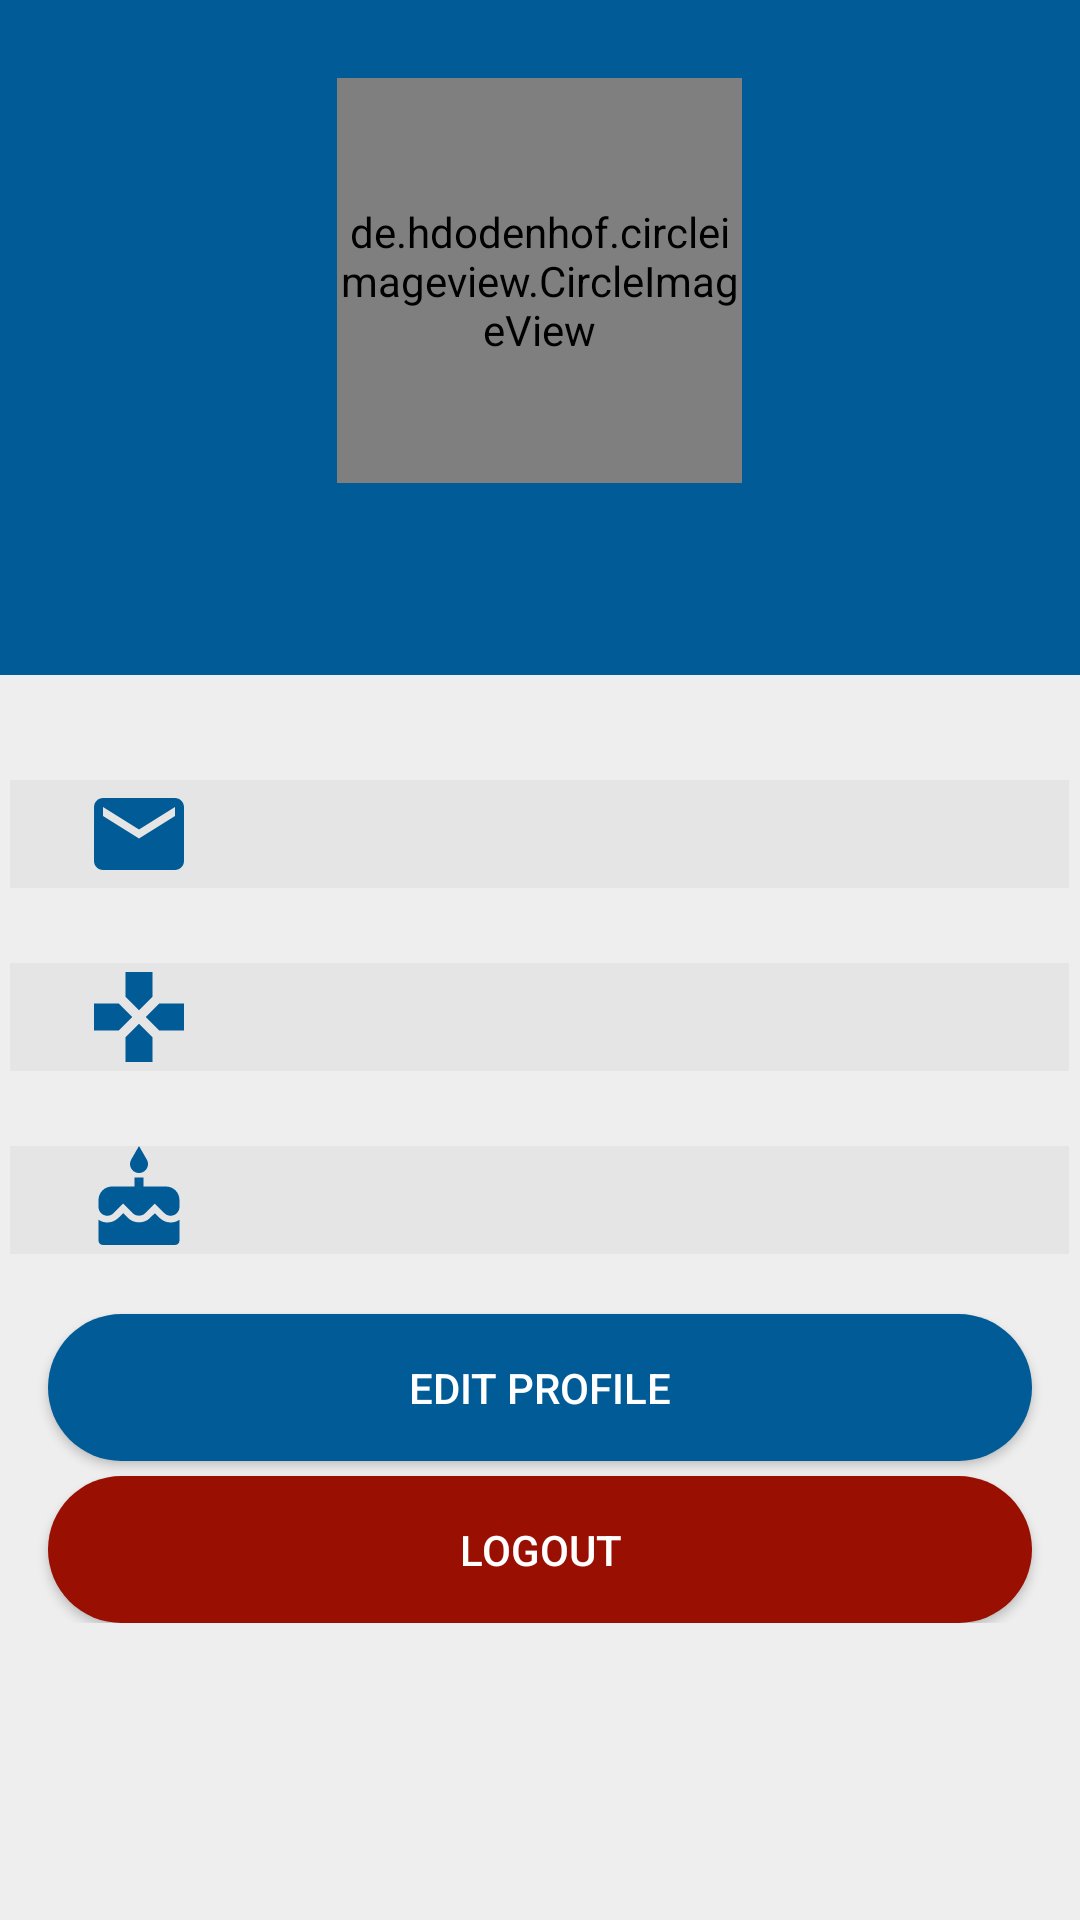

Write the Android layout XML for this screen, with the resource values it uses.
<!-- AndroidManifest.xml: application theme AppTheme -->
<!-- res/layout/activity_view_profile.xml -->
<?xml version="1.0" encoding="utf-8"?>
<LinearLayout
    xmlns:android="http://schemas.android.com/apk/res/android"
    android:layout_width="match_parent"
    android:layout_height="match_parent"
    android:background="#eeeeee"
    android:orientation="vertical">

    <ScrollView
        android:layout_width="match_parent"
        android:layout_height="match_parent">

        <LinearLayout
            android:layout_width="match_parent"
            android:layout_height="wrap_content"
            android:orientation="vertical" >

            <RelativeLayout
                android:layout_width="match_parent"
                android:layout_height="245dp">

                <LinearLayout
                    android:layout_width="match_parent"
                    android:layout_height="225dp"
                    android:background="#005b96"
                    android:orientation="vertical">

                    <de.hdodenhof.circleimageview.CircleImageView
                        android:id="@+id/imageView2"
                        android:layout_width="135dp"
                        android:layout_height="135dp"
                        android:layout_gravity="center_horizontal"
                        android:layout_marginTop="26dp" />

                    <TextView
                        android:id="@+id/userNameValue"
                        android:layout_width="wrap_content"
                        android:layout_height="wrap_content"
                        android:layout_gravity="center_horizontal"
                        android:layout_marginTop="10dp"
                        android:textColor="#fff"
                        android:textSize="21sp"
                        android:textStyle="bold" />
                </LinearLayout>

            </RelativeLayout>
            <LinearLayout
                android:layout_width="353dp"
                android:layout_height="wrap_content"
                android:layout_gravity="center"
                android:layout_marginTop="15dp"
                android:orientation="vertical">

                <LinearLayout
                    android:background="#E5E5E5"
                    android:radius="45dp"
                    android:layout_width="match_parent"
                    android:layout_height="wrap_content"
                    android:orientation="horizontal"
                    android:paddingLeft="25dp">

                    <ImageView
                        android:layout_width="36dp"
                        android:layout_height="36dp"
                        android:src="@drawable/ic_email_black_24dp" />

                    <TextView
                        android:id="@+id/emailValue"
                        android:layout_width="wrap_content"
                        android:layout_height="wrap_content"
                        android:layout_gravity="center_vertical"
                        android:paddingLeft="20dp"
                        android:textStyle="bold" />
                </LinearLayout>

                <LinearLayout
                    android:background="#E5E5E5"
                    android:radius="45dp"
                    android:layout_width="match_parent"
                    android:layout_height="wrap_content"
                    android:layout_marginTop="25dp"
                    android:orientation="horizontal"
                    android:paddingLeft="25dp">

                    <ImageView
                        android:layout_width="36dp"
                        android:layout_height="36dp"
                        android:src="@drawable/ic_games_black_24dp" />

                    <TextView
                        android:id="@+id/pointsValue"
                        android:layout_width="wrap_content"
                        android:layout_height="wrap_content"
                        android:layout_gravity="center_vertical"
                        android:paddingLeft="20dp"
                        android:textStyle="bold" />
                </LinearLayout>

                <LinearLayout
                    android:background="#E5E5E5"
                    android:layout_width="match_parent"
                    android:layout_height="wrap_content"
                    android:layout_marginTop="25dp"
                    android:orientation="horizontal"
                    android:radius="45dp"
                    android:paddingLeft="25dp">

                    <ImageView
                        android:layout_width="36dp"
                        android:layout_height="36dp"
                        android:src="@drawable/ic_cake_black_24dp" />

                    <TextView
                        android:id="@+id/ageValue"
                        android:layout_width="wrap_content"
                        android:layout_height="wrap_content"
                        android:layout_gravity="center_vertical"
                        android:paddingLeft="20dp"
                        android:textStyle="bold" />
                </LinearLayout>

                <LinearLayout
                    android:layout_width="match_parent"
                    android:layout_height="wrap_content"
                    android:layout_marginTop="20dp"
                    android:orientation="horizontal"
                    android:paddingLeft="25dp"></LinearLayout>
            </LinearLayout>

            <Button
                android:id="@+id/editBtn"
                android:layout_width="match_parent"
                android:layout_height="wrap_content"
                android:layout_gravity="center_horizontal"
                android:layout_marginStart="16dp"
                android:layout_marginEnd="16dp"
                android:background="@drawable/editbuttonstyle"
                android:text="Edit Profile"
                android:textColor="#fff" />

            <Button
                android:id="@+id/logoutBtn"
                android:layout_width="match_parent"
                android:layout_height="wrap_content"
                android:layout_gravity="center_horizontal"
                android:layout_marginStart="16dp"
                android:layout_marginTop="5dp"
                android:layout_marginEnd="16dp"
                android:background="@drawable/logoutbuttonstyle"
                android:text="Logout"
                android:textColor="#fff" />
        </LinearLayout>
    </ScrollView>



</LinearLayout>
<!-- resources referenced by this layout -->
<resources>
  <!-- drawable editbuttonstyle (drawable) -->
  <?xml version="1.0" encoding="utf-8"?>
  <shape xmlns:android="http://schemas.android.com/apk/res/android">
      <solid android:color="#005b96" />
      <padding android:top="15dp"
          android:left="15dp"
          android:right="15dp"
          android:bottom="15dp" />
      <corners android:radius="45dp" />
  </shape>
  <!-- drawable ic_cake_black_24dp (drawable) -->
  <vector xmlns:android="http://schemas.android.com/apk/res/android"
          android:width="24dp"
          android:height="24dp"
          android:viewportWidth="24.0"
          android:viewportHeight="24.0">
      <path
          android:fillColor="#005b96"
          android:pathData="M12,6c1.11,0 2,-0.9 2,-2 0,-0.38 -0.1,-0.73 -0.29,-1.03L12,0l-1.71,2.97c-0.19,0.3 -0.29,0.65 -0.29,1.03 0,1.1 0.9,2 2,2zM16.6,15.99l-1.07,-1.07 -1.08,1.07c-1.3,1.3 -3.58,1.31 -4.89,0l-1.07,-1.07 -1.09,1.07C6.75,16.64 5.88,17 4.96,17c-0.73,0 -1.4,-0.23 -1.96,-0.61L3,21c0,0.55 0.45,1 1,1h16c0.55,0 1,-0.45 1,-1v-4.61c-0.56,0.38 -1.23,0.61 -1.96,0.61 -0.92,0 -1.79,-0.36 -2.44,-1.01zM18,9h-5L13,7h-2v2L6,9c-1.66,0 -3,1.34 -3,3v1.54c0,1.08 0.88,1.96 1.96,1.96 0.52,0 1.02,-0.2 1.38,-0.57l2.14,-2.13 2.13,2.13c0.74,0.74 2.03,0.74 2.77,0l2.14,-2.13 2.13,2.13c0.37,0.37 0.86,0.57 1.38,0.57 1.08,0 1.96,-0.88 1.96,-1.96L20.99,12C21,10.34 19.66,9 18,9z"/>
  </vector>
  <!-- drawable ic_email_black_24dp (drawable) -->
  <vector xmlns:android="http://schemas.android.com/apk/res/android"
          android:width="24dp"
          android:height="24dp"
          android:viewportWidth="24.0"
          android:viewportHeight="24.0">
      <path
          android:fillColor="#005b96"
          android:pathData="M20,4L4,4c-1.1,0 -1.99,0.9 -1.99,2L2,18c0,1.1 0.9,2 2,2h16c1.1,0 2,-0.9 2,-2L22,6c0,-1.1 -0.9,-2 -2,-2zM20,8l-8,5 -8,-5L4,6l8,5 8,-5v2z"/>
  </vector>
  <!-- drawable ic_games_black_24dp (drawable) -->
  <vector xmlns:android="http://schemas.android.com/apk/res/android"
          android:width="24dp"
          android:height="24dp"
          android:viewportWidth="24.0"
          android:viewportHeight="24.0">
      <path
          android:fillColor="#005b96"
          android:pathData="M15,7.5V2H9v5.5l3,3 3,-3zM7.5,9H2v6h5.5l3,-3 -3,-3zM9,16.5V22h6v-5.5l-3,-3 -3,3zM16.5,9l-3,3 3,3H22V9h-5.5z"/>
  </vector>
  <!-- drawable logoutbuttonstyle (drawable) -->
  <?xml version="1.0" encoding="utf-8"?>
  <shape xmlns:android="http://schemas.android.com/apk/res/android">
      <solid android:color="#990F02" />
      <padding android:top="15dp"
          android:left="15dp"
          android:right="15dp"
          android:bottom="15dp" />
      <corners android:radius="45dp" />
  </shape>
  <style name="AppTheme" parent="Theme.AppCompat.Light.DarkActionBar">
          
  
          <item name="colorPrimary">@color/colorPrimary</item>
          <item name="colorPrimaryDark">@color/colorPrimaryDark</item>
          <item name="colorAccent">@color/colorAccent</item>
      </style>
  <color name="colorPrimary">#008577</color>
  <color name="colorPrimaryDark">#00574B</color>
  <color name="colorAccent">#D81B60</color>
</resources>
